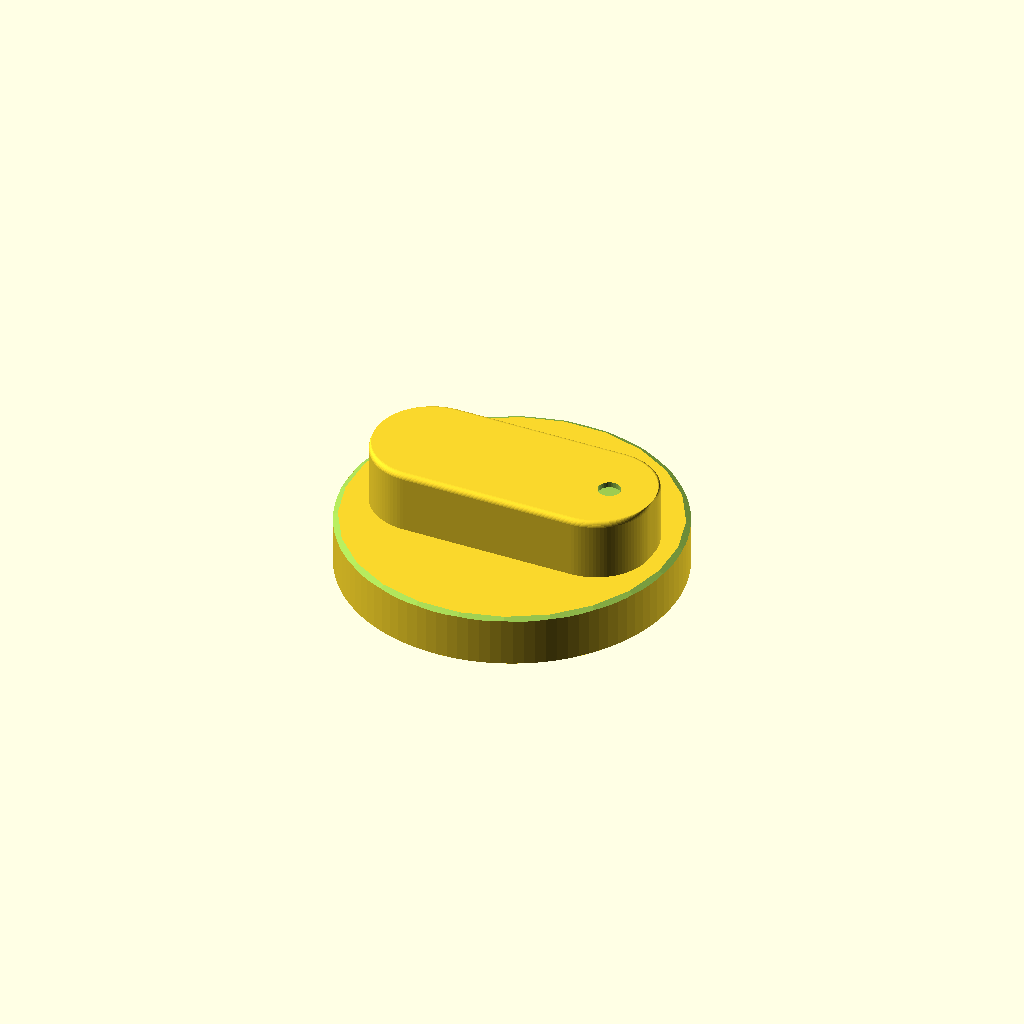
Cell 1 — every parameter at its default value.
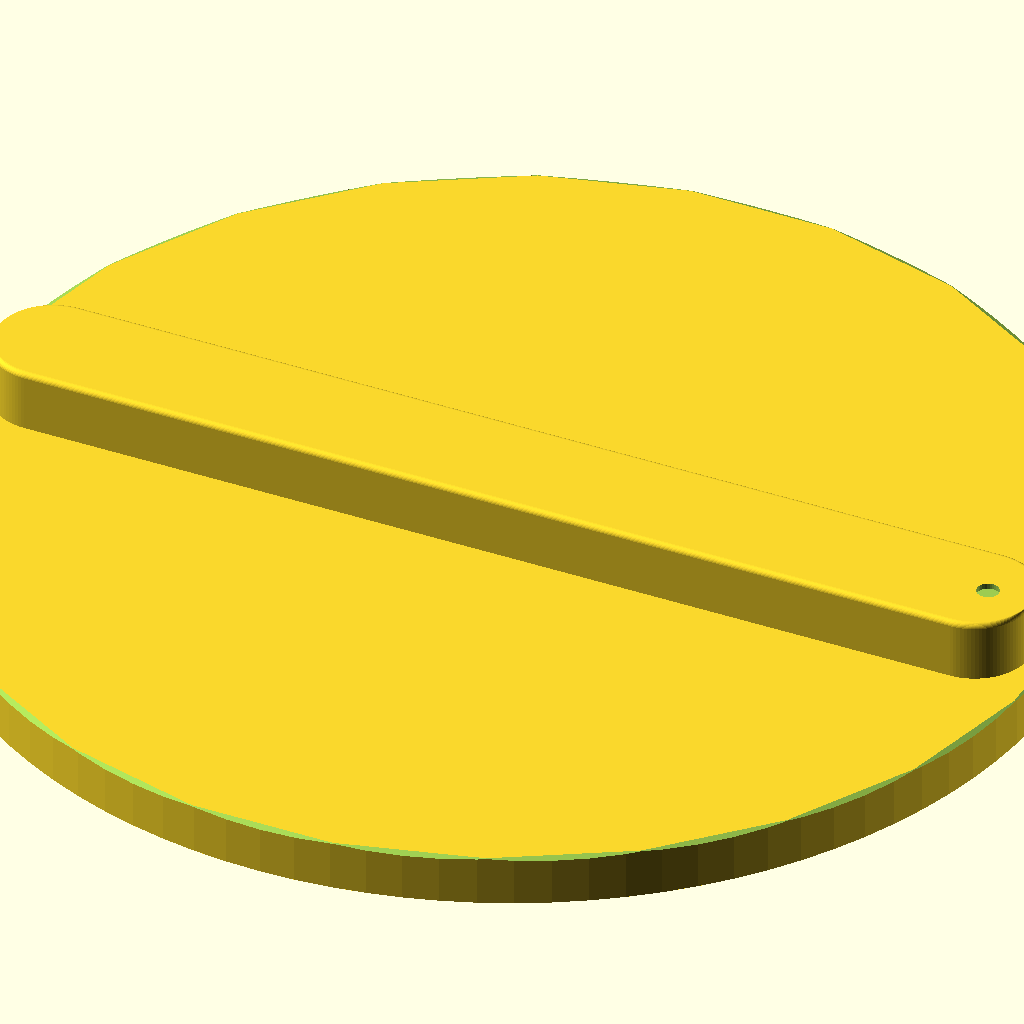
Cell 2: Outer_D = 100 (everything else at default).
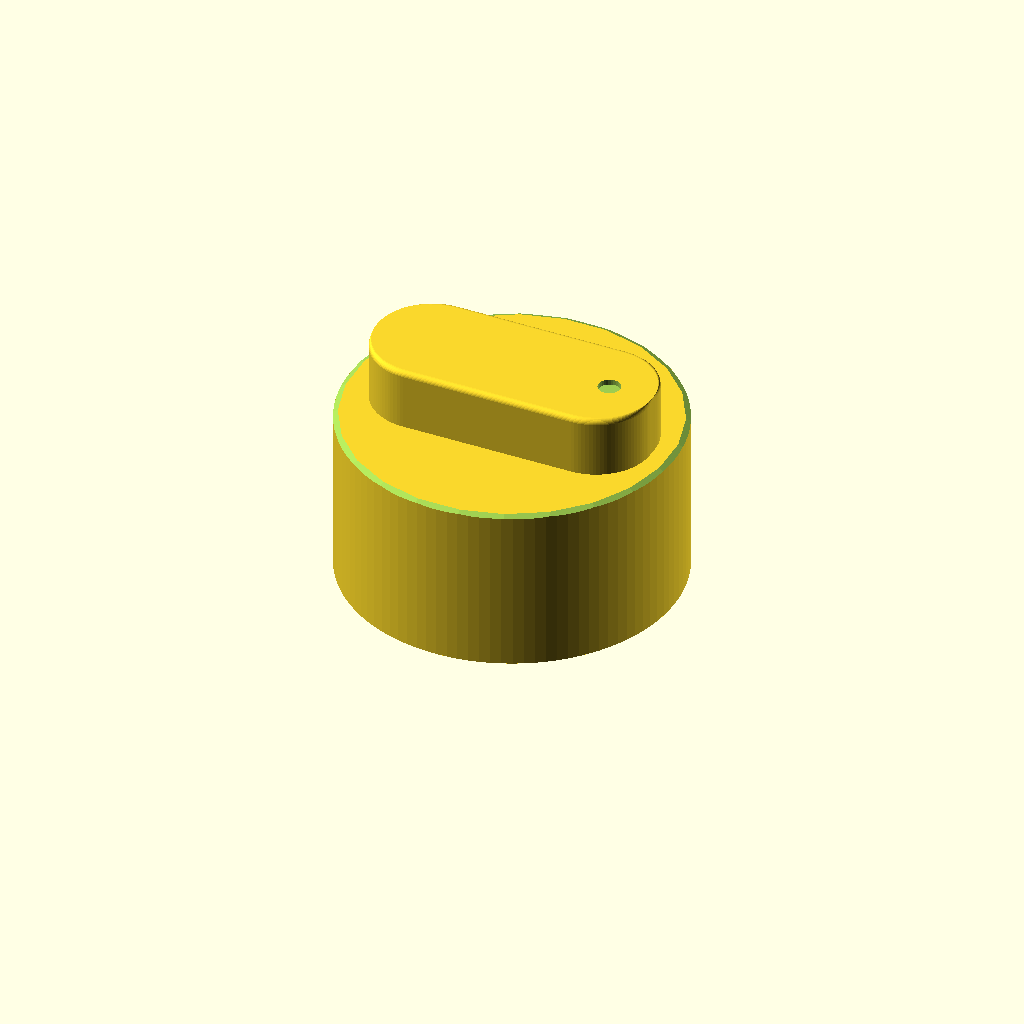
Cell 3 — Outer_h set to 30, the other parameters unchanged.
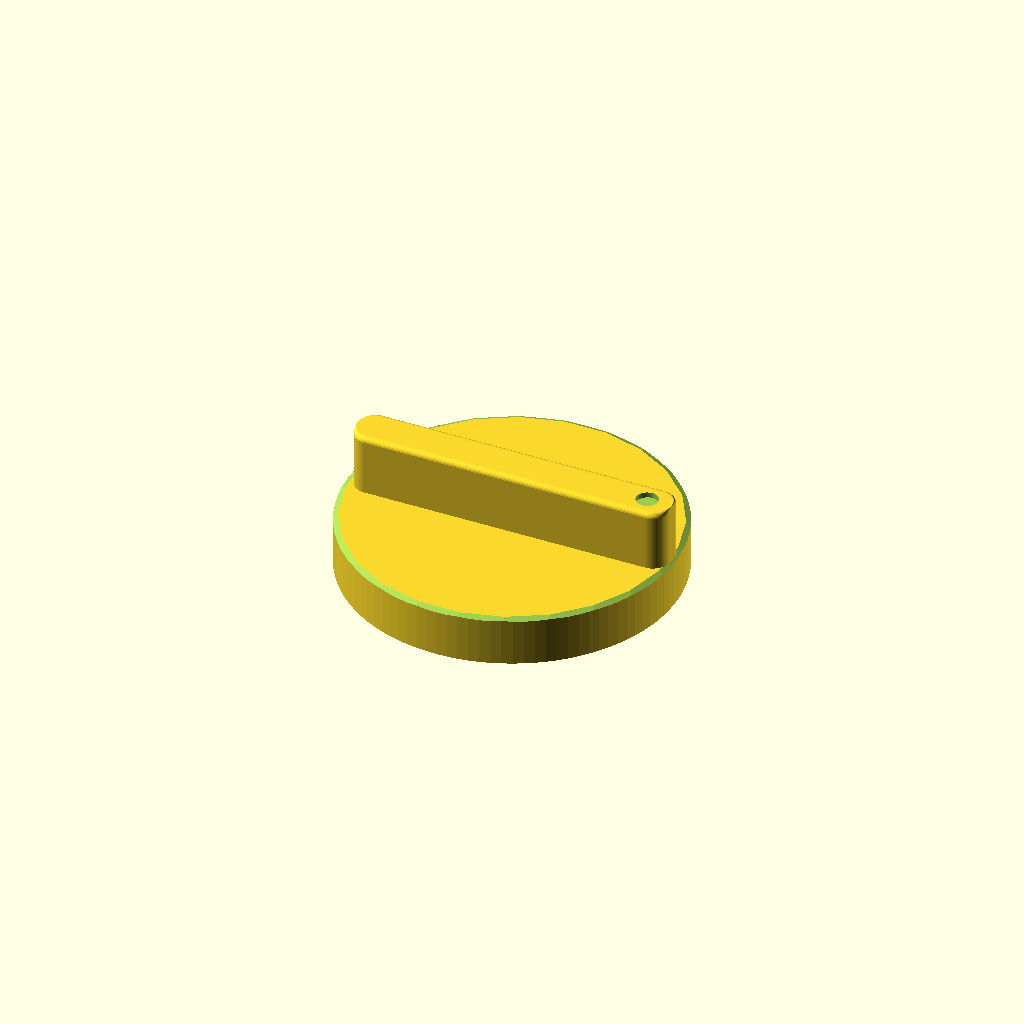
Cell 4: the same model with Top_Part_Diam = 3.
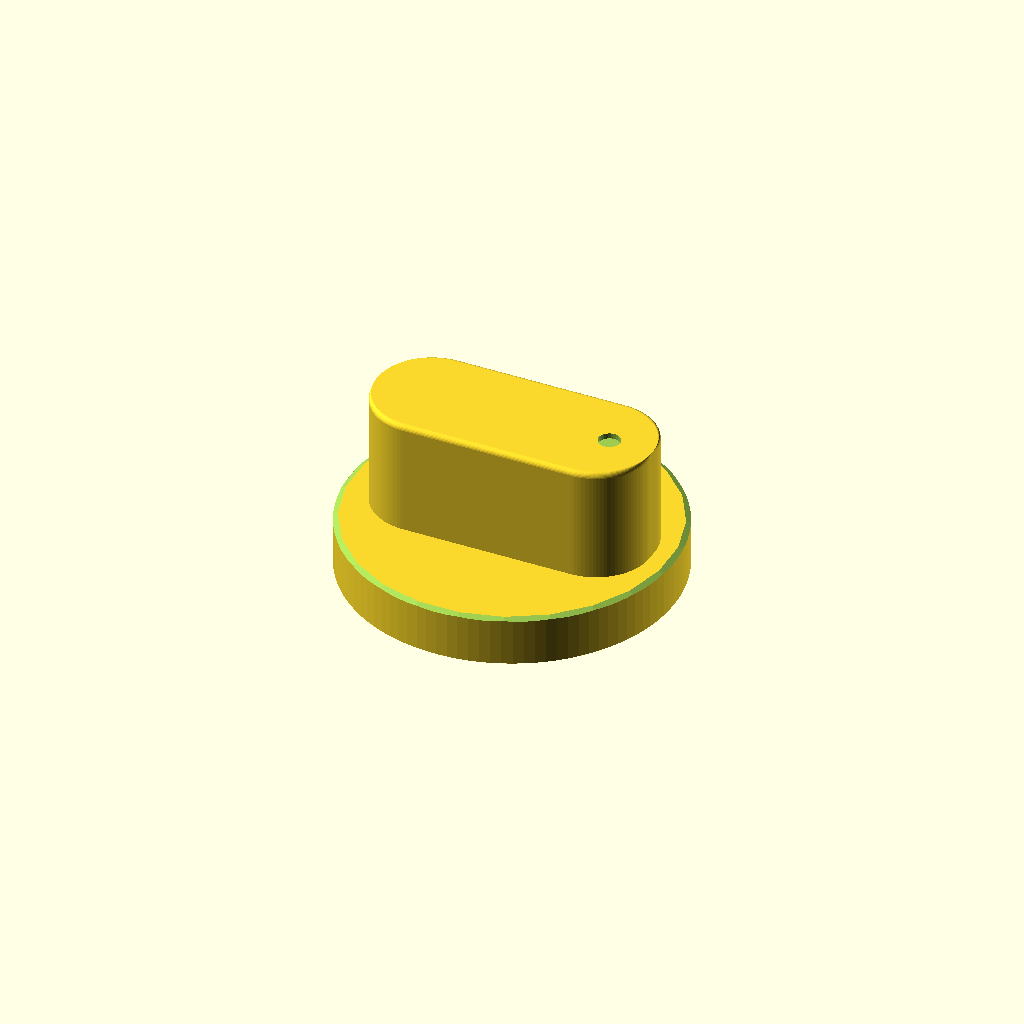
Cell 5: Top_Part_H = 20 (everything else at default).
One fixed orthographic camera (rotation 55°, 0°, 25°; colour scheme Cornfield) for every cell.
The OpenSCAD source (inputs/thingiverse/files/thing-3341362/files/crock-pot-knob-customizer-v1.scad):
/* Crock Pot Knob Customizer version 1, by cpayne3d January 7, 2019 [prev ver Dec 25, 2016]  Creative commons - Non Commercial - share alike license. */

// preview[view:south, tilt:top]

/* [Knob Base Settings] */
// - Outer Diameter of knob base(def=30)
Outer_D = 30; //[15:100]    
outer_rad = Outer_D /2;

// - Height of knob base(def=9)
Outer_h = 9;  //[5:30]         

/* [Knob Finger Hold Settings] */
// - Diam of the finger hold(def=10)
Top_Part_Diam = 10; //[3:15]       
top_part_rad = Top_Part_Diam /2;

// - Height of the Finger Hold(def=10)
Top_Part_H = 10; //[4:20]       

// - Diam of Knob Dot(def=4)
Dot_Diam = 4; //[2:8]
dot_rad = Dot_Diam /2;

/* [Rotary D_Stem Settings] */
// - View Rotary Stem, *disable before exporting*
Preview_D_Stem = "second"; // [first:Preview,second:No Preview]

// - Raise Preview of D_Stem marker(def=0)
D_marker_H_offset = 0; //[0:5]

// - Degree of Rotation of Stem post(def=0)
Stem_Rotate = 0; //[0:270]     

// - Height of D_Stem Post(def=10)
D_Stem_Len = 10;  //[5:40]  

/* [Hidden] */
// - Diameter of the D-stem
d_stem_d = 6.8  /2;  
D_stem_preview_height = 4;

// - Offset of keyway cut
keyway_x_offset = d_stem_d /2;  



difference() {
union() {    // create the knob base, then chamfer the top edge
difference() {   
  cylinder(h=Outer_h, r=outer_rad*2, $fn=100);   // knob base cylinder

// difference a chamfer on edge of base
translate([0, 0, Outer_h - 0.5]) for (n=[0:40])
 rotate([0, 0, n * 15])
    {
        translate([outer_rad *2 , 0, 0])
        scale([1.2, 1.25, 1]) rotate([0, -30, 180]) cylinder(h=2, r=outer_rad*2 /3, $fn=3);
    } 
} // end local difference for the chamfer on the knob base


// Create the finger hold on top of the knob.
minkowski() {
 hull() {  // hull together two cylinders to make the top finger hold
  translate([-(outer_rad*2 - top_part_rad*2 *1.5), 0, Outer_h])  // top part x-- side
    cylinder(h=Top_Part_H, r=top_part_rad*2, $fn=100);   // knob top cylinder

  translate([(outer_rad*2 - top_part_rad*2 *1.5), 0, Outer_h])  // top part x++ side
    cylinder(h=Top_Part_H, r=top_part_rad*2, $fn=100);   // knob top cylinder
  }  // end hull
  
rotate([0, 90, 0]) cylinder(h=1, r=1, $fn=30); // the cylinder for minkowski function
} // end minkowski

/////////////////////////////////////////
// PREVIEW D_Stem direction marker
 if (Preview_D_Stem == "first") {
 difference() {
translate([0, 0, Outer_h + Top_Part_H + D_marker_H_offset -2]) rotate(Stem_Rotate) scale(1.25) show_d_stem(D_stem_preview_height); 
  
translate([0, 0, Outer_h + Top_Part_H + D_marker_H_offset -1])  rotate(Stem_Rotate)  show_d_stem(D_stem_preview_height); 
 } // end diff
} // end - if

} // end primary union



//////////////////////////////////
// The difference section
union() {  

// add D stem
// Rotate the D shape insert...
 rotate(Stem_Rotate) union() {  
    show_d_stem(D_Stem_Len); 
 } // end rotate union

// hollow out the underside of knob with triangles. Keeps the knob cool as the crock pot radiates heat.
translate([0, 0, -0.25]) for (n=[0:12])
 rotate([0, 0, n * 60])
    {
        translate([outer_rad*2 / 1.7 + 2, 0, 0])
          scale([1.2, 1.25, 1]) rotate([0, 0, 180]) cylinder(h=Outer_h - 2, r=outer_rad*2 /4, $fn=3);
          // scale([1.2, 1.25, 1]) rotate([0, 0, 180]) cylinder(h=outer_h - 2, r=4, $fn=3); // original
    } 
        
    
// DOT marker in knob top part
translate([(outer_rad*2 - Top_Part_Diam) - (dot_rad), 0, Outer_h + Top_Part_H]) cylinder(h= 2, r=dot_rad, $fn=30);
 
} // end diff union
} // end difference function


// create D stem
module show_d_stem(d_height) {
difference() {  // create the "D" shape hole in the knob base  
  translate([0, 0, -0.25]) cylinder(h=d_height, r=d_stem_d, $fn=50); // d_stem 

  translate([keyway_x_offset, -d_stem_d, -0.5]) cube([d_stem_d *2, d_stem_d *2, d_height +0.5]);   // trim off flat side of key way of the stem
     } // end local difference

 }  // end module - show D stem
Customizer parameters (derived from the source; name, type, default, range or options):
Outer_D: number, default 30, range 15 to 100
Outer_h: number, default 9, range 5 to 30
Top_Part_Diam: number, default 10, range 3 to 15
Top_Part_H: number, default 10, range 4 to 20
Dot_Diam: number, default 4, range 2 to 8
Preview_D_Stem: string, default "second", options "first", "second"
D_marker_H_offset: number, default 0, range 0 to 5
Stem_Rotate: number, default 0, range 0 to 270
D_Stem_Len: number, default 10, range 5 to 40
